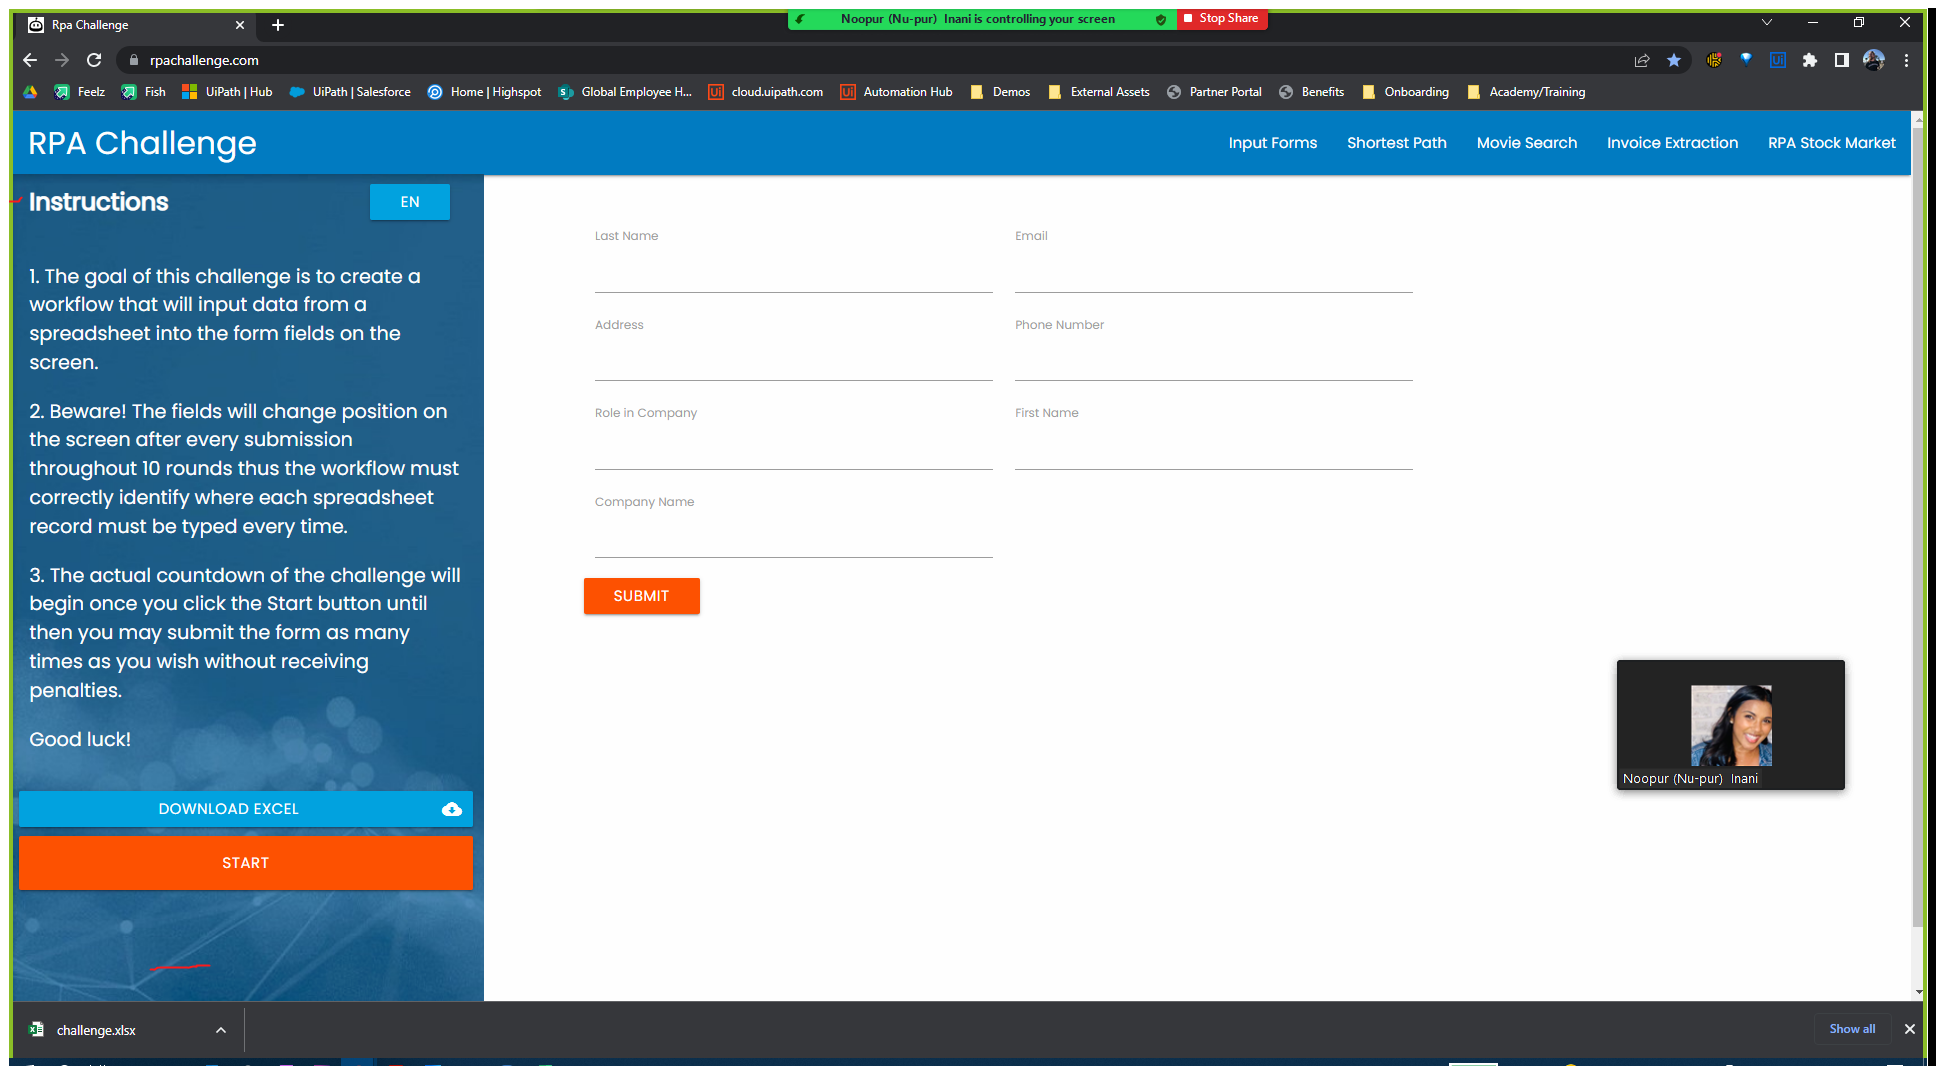
Workflow: Input to Web from Spreadsheet

Step 1: Use Browser Chrome: Rpa Challenge in window 'Rpa Challenge' (chrome.exe)

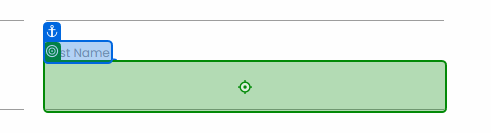
Step 2: type "[CurrentRow.ByField("First Name")]" into 'First Name'

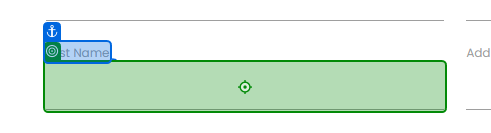
Step 3: type "[CurrentRow.ByField("Last Name ")]" into 'Last Name'

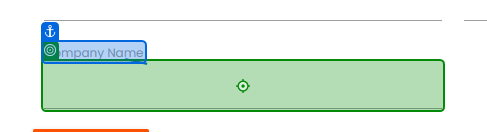
Step 4: type "[CurrentRow.ByField("Company Name")]" into 'Company Name'

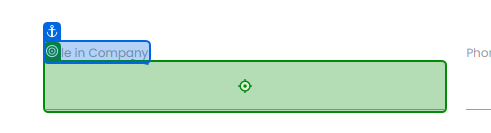
Step 5: type "[CurrentRow.ByField("Role in Company")]" into 'Role in Company'

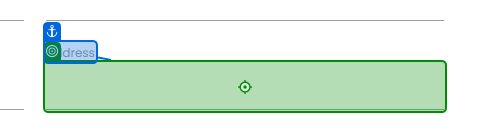
Step 6: type "[CurrentRow.ByField("Address")]" into 'Address'

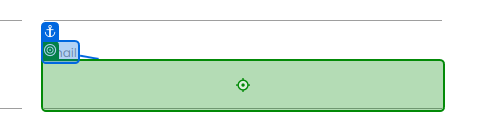
Step 7: type "[CurrentRow.ByField("Email")]" into 'Email'

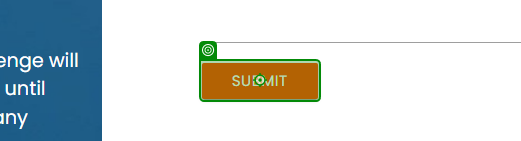
Step 8: click on 'Submit'